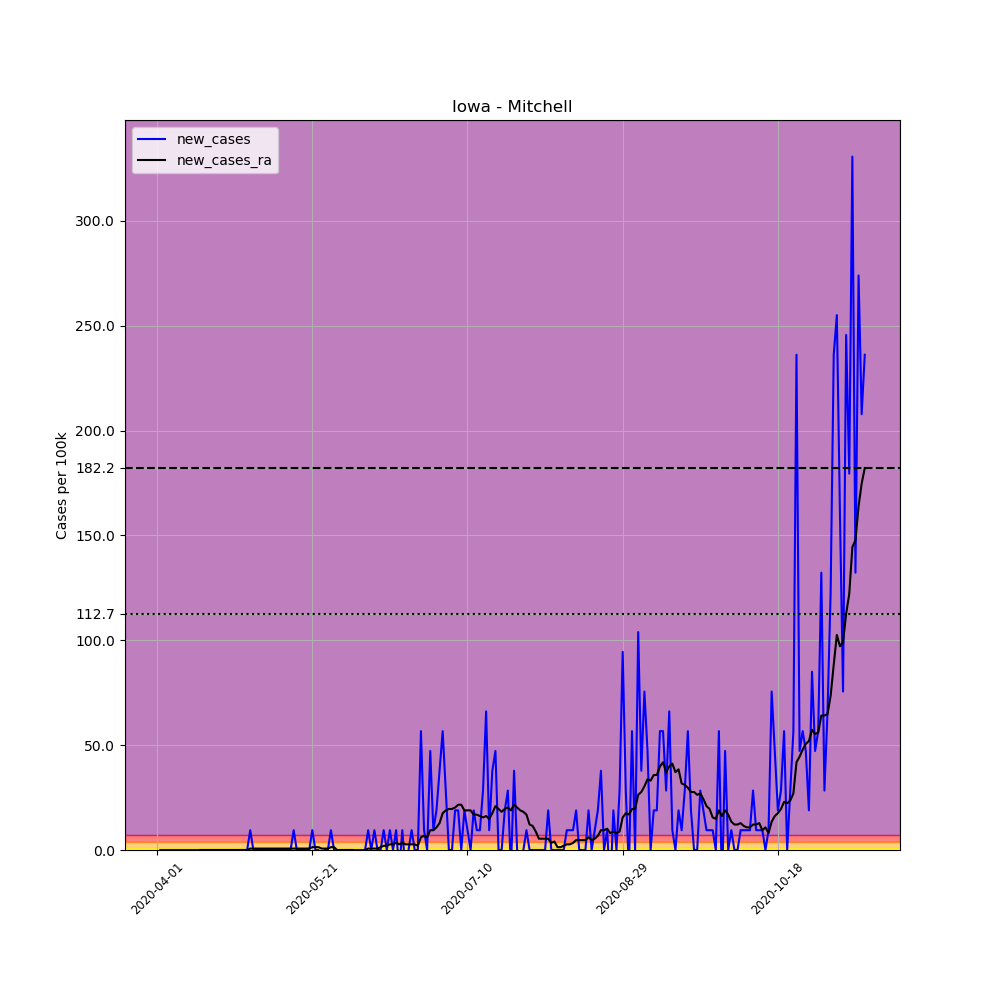

The table this chart was drawn from, first rows:
, date, county, state, fips, cases, deaths, COUNTY, STNAME, CTYNAME, POPESTIMATE2019, per_100k, new_cases, new_cases_ra
513786, 2020-04-01, Mitchell, Iowa, 19131, 2, 0, 131, Iowa, Mitchell, 10586, 18.89, , 
513787, 2020-04-02, Mitchell, Iowa, 19131, 2, 0, 131, Iowa, Mitchell, 10586, 18.89, 0.0, 
513788, 2020-04-03, Mitchell, Iowa, 19131, 2, 0, 131, Iowa, Mitchell, 10586, 18.89, 0.0, 
513789, 2020-04-04, Mitchell, Iowa, 19131, 2, 0, 131, Iowa, Mitchell, 10586, 18.89, 0.0, 
513790, 2020-04-05, Mitchell, Iowa, 19131, 2, 0, 131, Iowa, Mitchell, 10586, 18.89, 0.0, 
513791, 2020-04-06, Mitchell, Iowa, 19131, 2, 0, 131, Iowa, Mitchell, 10586, 18.89, 0.0, 
513792, 2020-04-07, Mitchell, Iowa, 19131, 2, 0, 131, Iowa, Mitchell, 10586, 18.89, 0.0, 
513793, 2020-04-08, Mitchell, Iowa, 19131, 2, 0, 131, Iowa, Mitchell, 10586, 18.89, 0.0, 
513794, 2020-04-09, Mitchell, Iowa, 19131, 2, 0, 131, Iowa, Mitchell, 10586, 18.89, 0.0, 
513795, 2020-04-10, Mitchell, Iowa, 19131, 2, 0, 131, Iowa, Mitchell, 10586, 18.89, 0.0, 
513796, 2020-04-11, Mitchell, Iowa, 19131, 2, 0, 131, Iowa, Mitchell, 10586, 18.89, 0.0, 
513797, 2020-04-12, Mitchell, Iowa, 19131, 2, 0, 131, Iowa, Mitchell, 10586, 18.89, 0.0, 
513798, 2020-04-13, Mitchell, Iowa, 19131, 2, 0, 131, Iowa, Mitchell, 10586, 18.89, 0.0, 
513799, 2020-04-14, Mitchell, Iowa, 19131, 2, 0, 131, Iowa, Mitchell, 10586, 18.89, 0.0, 
513800, 2020-04-15, Mitchell, Iowa, 19131, 2, 0, 131, Iowa, Mitchell, 10586, 18.89, 0.0, 0.0
513801, 2020-04-16, Mitchell, Iowa, 19131, 2, 0, 131, Iowa, Mitchell, 10586, 18.89, 0.0, 0.0
513802, 2020-04-17, Mitchell, Iowa, 19131, 2, 0, 131, Iowa, Mitchell, 10586, 18.89, 0.0, 0.0
513803, 2020-04-18, Mitchell, Iowa, 19131, 2, 0, 131, Iowa, Mitchell, 10586, 18.89, 0.0, 0.0
513804, 2020-04-19, Mitchell, Iowa, 19131, 2, 0, 131, Iowa, Mitchell, 10586, 18.89, 0.0, 0.0
513805, 2020-04-20, Mitchell, Iowa, 19131, 2, 0, 131, Iowa, Mitchell, 10586, 18.89, 0.0, 0.0
513806, 2020-04-21, Mitchell, Iowa, 19131, 2, 0, 131, Iowa, Mitchell, 10586, 18.89, 0.0, 0.0
513807, 2020-04-22, Mitchell, Iowa, 19131, 2, 0, 131, Iowa, Mitchell, 10586, 18.89, 0.0, 0.0
513808, 2020-04-23, Mitchell, Iowa, 19131, 2, 0, 131, Iowa, Mitchell, 10586, 18.89, 0.0, 0.0
513809, 2020-04-24, Mitchell, Iowa, 19131, 2, 0, 131, Iowa, Mitchell, 10586, 18.89, 0.0, 0.0
513810, 2020-04-25, Mitchell, Iowa, 19131, 2, 0, 131, Iowa, Mitchell, 10586, 18.89, 0.0, 0.0
513811, 2020-04-26, Mitchell, Iowa, 19131, 2, 0, 131, Iowa, Mitchell, 10586, 18.89, 0.0, 0.0
513812, 2020-04-27, Mitchell, Iowa, 19131, 2, 0, 131, Iowa, Mitchell, 10586, 18.89, 0.0, 0.0
513813, 2020-04-28, Mitchell, Iowa, 19131, 2, 0, 131, Iowa, Mitchell, 10586, 18.89, 0.0, 0.0
513814, 2020-04-29, Mitchell, Iowa, 19131, 2, 0, 131, Iowa, Mitchell, 10586, 18.89, 0.0, 0.0
513815, 2020-04-30, Mitchell, Iowa, 19131, 2, 0, 131, Iowa, Mitchell, 10586, 18.89, 0.0, 0.0
513816, 2020-05-01, Mitchell, Iowa, 19131, 3, 0, 131, Iowa, Mitchell, 10586, 28.34, 9.446, 0.6747
513817, 2020-05-02, Mitchell, Iowa, 19131, 3, 0, 131, Iowa, Mitchell, 10586, 28.34, 0.0, 0.6747
513818, 2020-05-03, Mitchell, Iowa, 19131, 3, 0, 131, Iowa, Mitchell, 10586, 28.34, 0.0, 0.6747
513819, 2020-05-04, Mitchell, Iowa, 19131, 3, 0, 131, Iowa, Mitchell, 10586, 28.34, 0.0, 0.6747
513820, 2020-05-05, Mitchell, Iowa, 19131, 3, 0, 131, Iowa, Mitchell, 10586, 28.34, 0.0, 0.6747
513821, 2020-05-06, Mitchell, Iowa, 19131, 3, 0, 131, Iowa, Mitchell, 10586, 28.34, 0.0, 0.6747
513822, 2020-05-07, Mitchell, Iowa, 19131, 3, 0, 131, Iowa, Mitchell, 10586, 28.34, 0.0, 0.6747
513823, 2020-05-08, Mitchell, Iowa, 19131, 3, 0, 131, Iowa, Mitchell, 10586, 28.34, 0.0, 0.6747
513824, 2020-05-09, Mitchell, Iowa, 19131, 3, 0, 131, Iowa, Mitchell, 10586, 28.34, 0.0, 0.6747
513825, 2020-05-10, Mitchell, Iowa, 19131, 3, 0, 131, Iowa, Mitchell, 10586, 28.34, 0.0, 0.6747
513826, 2020-05-11, Mitchell, Iowa, 19131, 3, 0, 131, Iowa, Mitchell, 10586, 28.34, 0.0, 0.6747
513827, 2020-05-12, Mitchell, Iowa, 19131, 3, 0, 131, Iowa, Mitchell, 10586, 28.34, 0.0, 0.6747
513828, 2020-05-13, Mitchell, Iowa, 19131, 3, 0, 131, Iowa, Mitchell, 10586, 28.34, 0.0, 0.6747
513829, 2020-05-14, Mitchell, Iowa, 19131, 3, 0, 131, Iowa, Mitchell, 10586, 28.34, 0.0, 0.6747
513830, 2020-05-15, Mitchell, Iowa, 19131, 4, 0, 131, Iowa, Mitchell, 10586, 37.79, 9.446, 0.6747
513831, 2020-05-16, Mitchell, Iowa, 19131, 4, 0, 131, Iowa, Mitchell, 10586, 37.79, 0.0, 0.6747
513832, 2020-05-17, Mitchell, Iowa, 19131, 4, 0, 131, Iowa, Mitchell, 10586, 37.79, 0.0, 0.6747
513833, 2020-05-18, Mitchell, Iowa, 19131, 4, 0, 131, Iowa, Mitchell, 10586, 37.79, 0.0, 0.6747
513834, 2020-05-19, Mitchell, Iowa, 19131, 4, 0, 131, Iowa, Mitchell, 10586, 37.79, 0.0, 0.6747
513835, 2020-05-20, Mitchell, Iowa, 19131, 4, 0, 131, Iowa, Mitchell, 10586, 37.79, 0.0, 0.6747
513836, 2020-05-21, Mitchell, Iowa, 19131, 5, 0, 131, Iowa, Mitchell, 10586, 47.23, 9.446, 1.349
513837, 2020-05-22, Mitchell, Iowa, 19131, 5, 0, 131, Iowa, Mitchell, 10586, 47.23, 0.0, 1.349
513838, 2020-05-23, Mitchell, Iowa, 19131, 5, 0, 131, Iowa, Mitchell, 10586, 47.23, 0.0, 1.349
513839, 2020-05-24, Mitchell, Iowa, 19131, 4, 0, 131, Iowa, Mitchell, 10586, 37.79, -9.446, 0.6747
513840, 2020-05-25, Mitchell, Iowa, 19131, 4, 0, 131, Iowa, Mitchell, 10586, 37.79, 0.0, 0.6747
513841, 2020-05-26, Mitchell, Iowa, 19131, 4, 0, 131, Iowa, Mitchell, 10586, 37.79, 0.0, 0.6747
513842, 2020-05-27, Mitchell, Iowa, 19131, 5, 0, 131, Iowa, Mitchell, 10586, 47.23, 9.446, 1.349
513843, 2020-05-28, Mitchell, Iowa, 19131, 5, 0, 131, Iowa, Mitchell, 10586, 47.23, 0.0, 1.349
513844, 2020-05-29, Mitchell, Iowa, 19131, 4, 0, 131, Iowa, Mitchell, 10586, 37.79, -9.446, 0.0
513845, 2020-05-30, Mitchell, Iowa, 19131, 4, 0, 131, Iowa, Mitchell, 10586, 37.79, 0.0, 0.0
... 169 more rows
